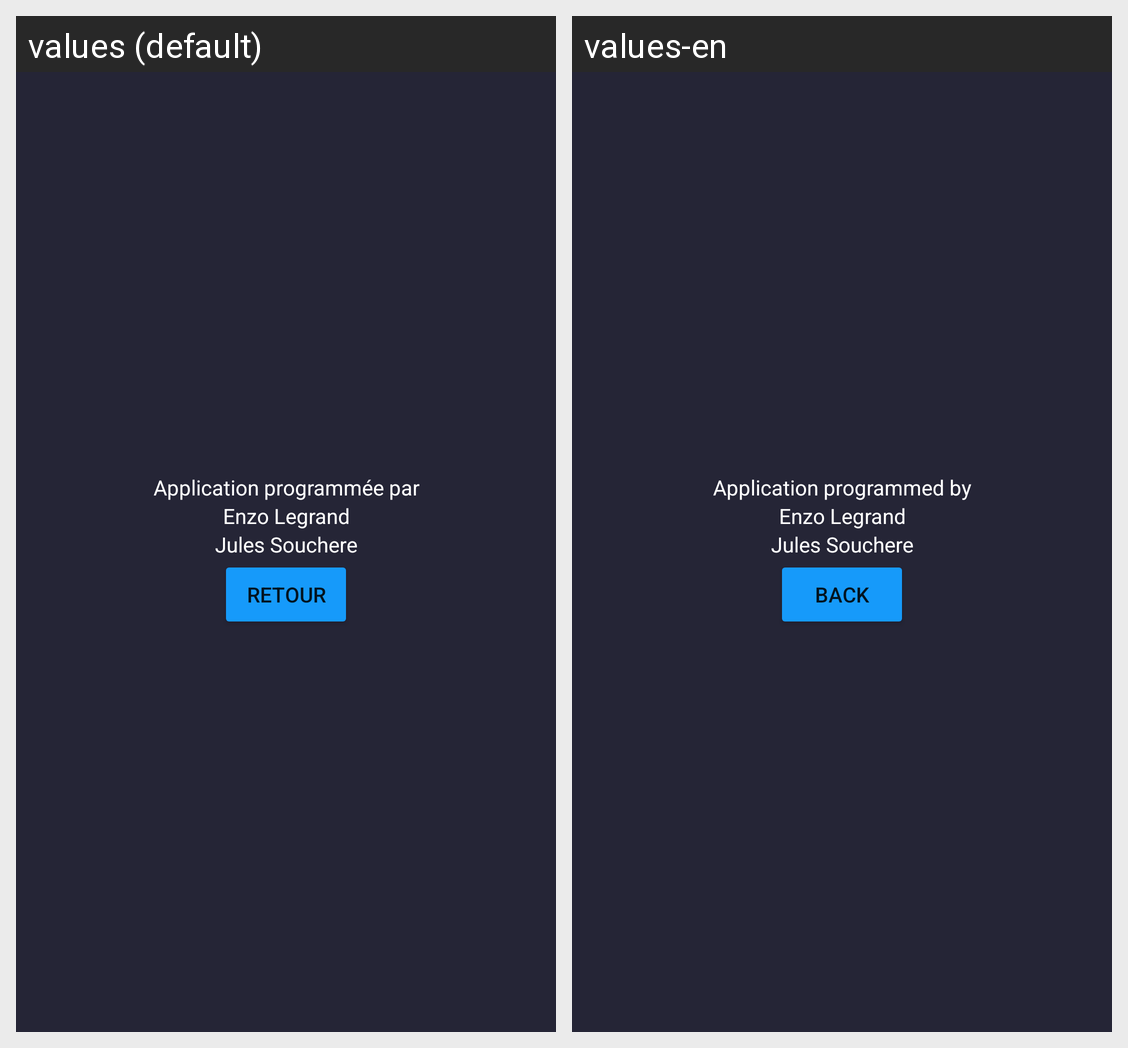

For this localized Android screen grid, give each drawn string resource with its value in every locale shown.
Android screen res/layout/about_layout.xml rendered under 2 locales, left to right: values (default), values-en. Device: Nexus 5 (rendered at 1080×1920; each locale shown at half size, 540×960, under a caption strip naming it); theme Theme.SolveIt.
Strings drawn on this screen, with the default value and each locale's value (text and hints the layout hard-codes, and strings that could not be matched under every locale, appear in the picture but are not listed):

programmed_by
  values: Application programmée par
  values-en: Application programmed by

student1
  values: Enzo Legrand
  values-en: Enzo Legrand

student2
  values: Jules Souchere
  values-en: Jules Souchere

back
  values: Retour
  values-en: Back
